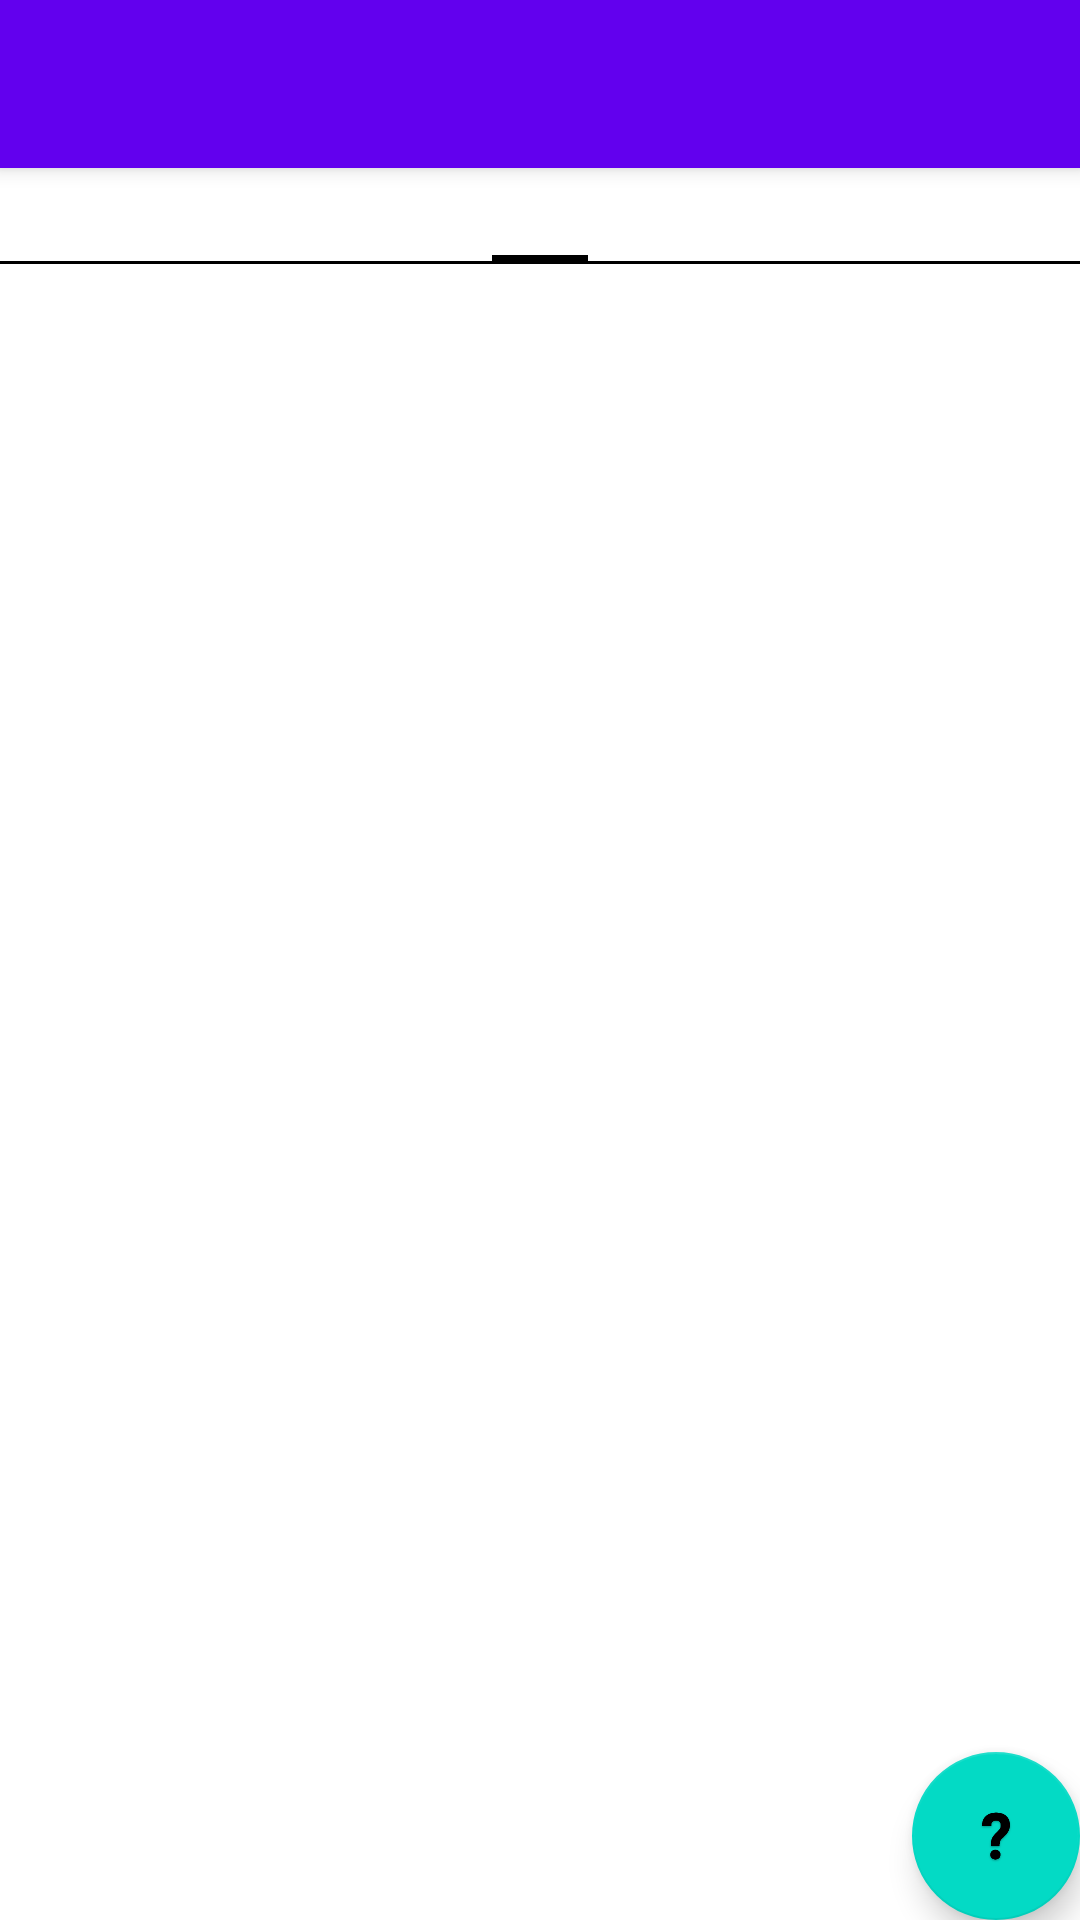

Reconstruct the res/layout file that produces this screen, plus the resources it refers to.
<!-- AndroidManifest.xml: activity theme Theme.TP04.NoActionBar -->
<!-- res/layout/activity_main.xml -->
<?xml version="1.0" encoding="utf-8"?>
<androidx.coordinatorlayout.widget.CoordinatorLayout xmlns:android="http://schemas.android.com/apk/res/android"
    xmlns:app="http://schemas.android.com/apk/res-auto"
    xmlns:tools="http://schemas.android.com/tools"
    android:layout_width="match_parent"
    android:layout_height="match_parent"
    tools:context=".MainActivity">

    <com.google.android.material.appbar.AppBarLayout
        android:layout_width="match_parent"
        android:layout_height="wrap_content"
        android:theme="@style/Theme.TP04.AppBarOverlay">

        <androidx.appcompat.widget.Toolbar
            android:id="@+id/my_toolbar"
            android:layout_width="match_parent"
            android:layout_height="?attr/actionBarSize"
            android:background="?attr/colorPrimary"
            android:elevation="4dp"
            android:theme="@style/ThemeOverlay.AppCompat.ActionBar"
            app:popupTheme="@style/ThemeOverlay.AppCompat.Light" />

        <com.google.android.material.tabs.TabLayout
            android:id="@+id/tabs"
            android:layout_width="match_parent"
            android:layout_height="wrap_content"
            android:background="?attr/colorPrimary"
            android:visibility="gone" />
    </com.google.android.material.appbar.AppBarLayout>

    <androidx.viewpager.widget.ViewPager xmlns:tools="http://schemas.android.com/tools"
        android:id="@+id/view_pager"
        android:layout_width="match_parent"
        android:layout_height="match_parent"
        app:layout_behavior="@string/appbar_scrolling_view_behavior"
        tools:context=".MainActivity">

        <androidx.viewpager.widget.PagerTabStrip
            android:id="@+id/pager_header"
            android:layout_width="wrap_content"
            android:layout_height="wrap_content"
            android:layout_gravity="top"
            android:paddingTop="4dp"
            android:paddingBottom="4dp" />


    </androidx.viewpager.widget.ViewPager>

    <com.google.android.material.floatingactionbutton.FloatingActionButton
        android:id="@+id/fab"
        android:layout_width="wrap_content"
        android:layout_height="wrap_content"
        android:layout_gravity="bottom|end"
        android:layout_margin="@dimen/fab_margin"
        android:src="@drawable/ic_about" />

</androidx.coordinatorlayout.widget.CoordinatorLayout>
<!-- resources referenced by this layout -->
<resources>
  <!-- drawable ic_about: png bitmap (drawable-v24, 8078 bytes) -->
  <style name="Theme.TP04.AppBarOverlay" parent="ThemeOverlay.AppCompat.Dark.ActionBar" />
  <style name="Theme.TP04.NoActionBar">
          <item name="windowActionBar">false</item>
          <item name="windowNoTitle">true</item>
      </style>
</resources>
